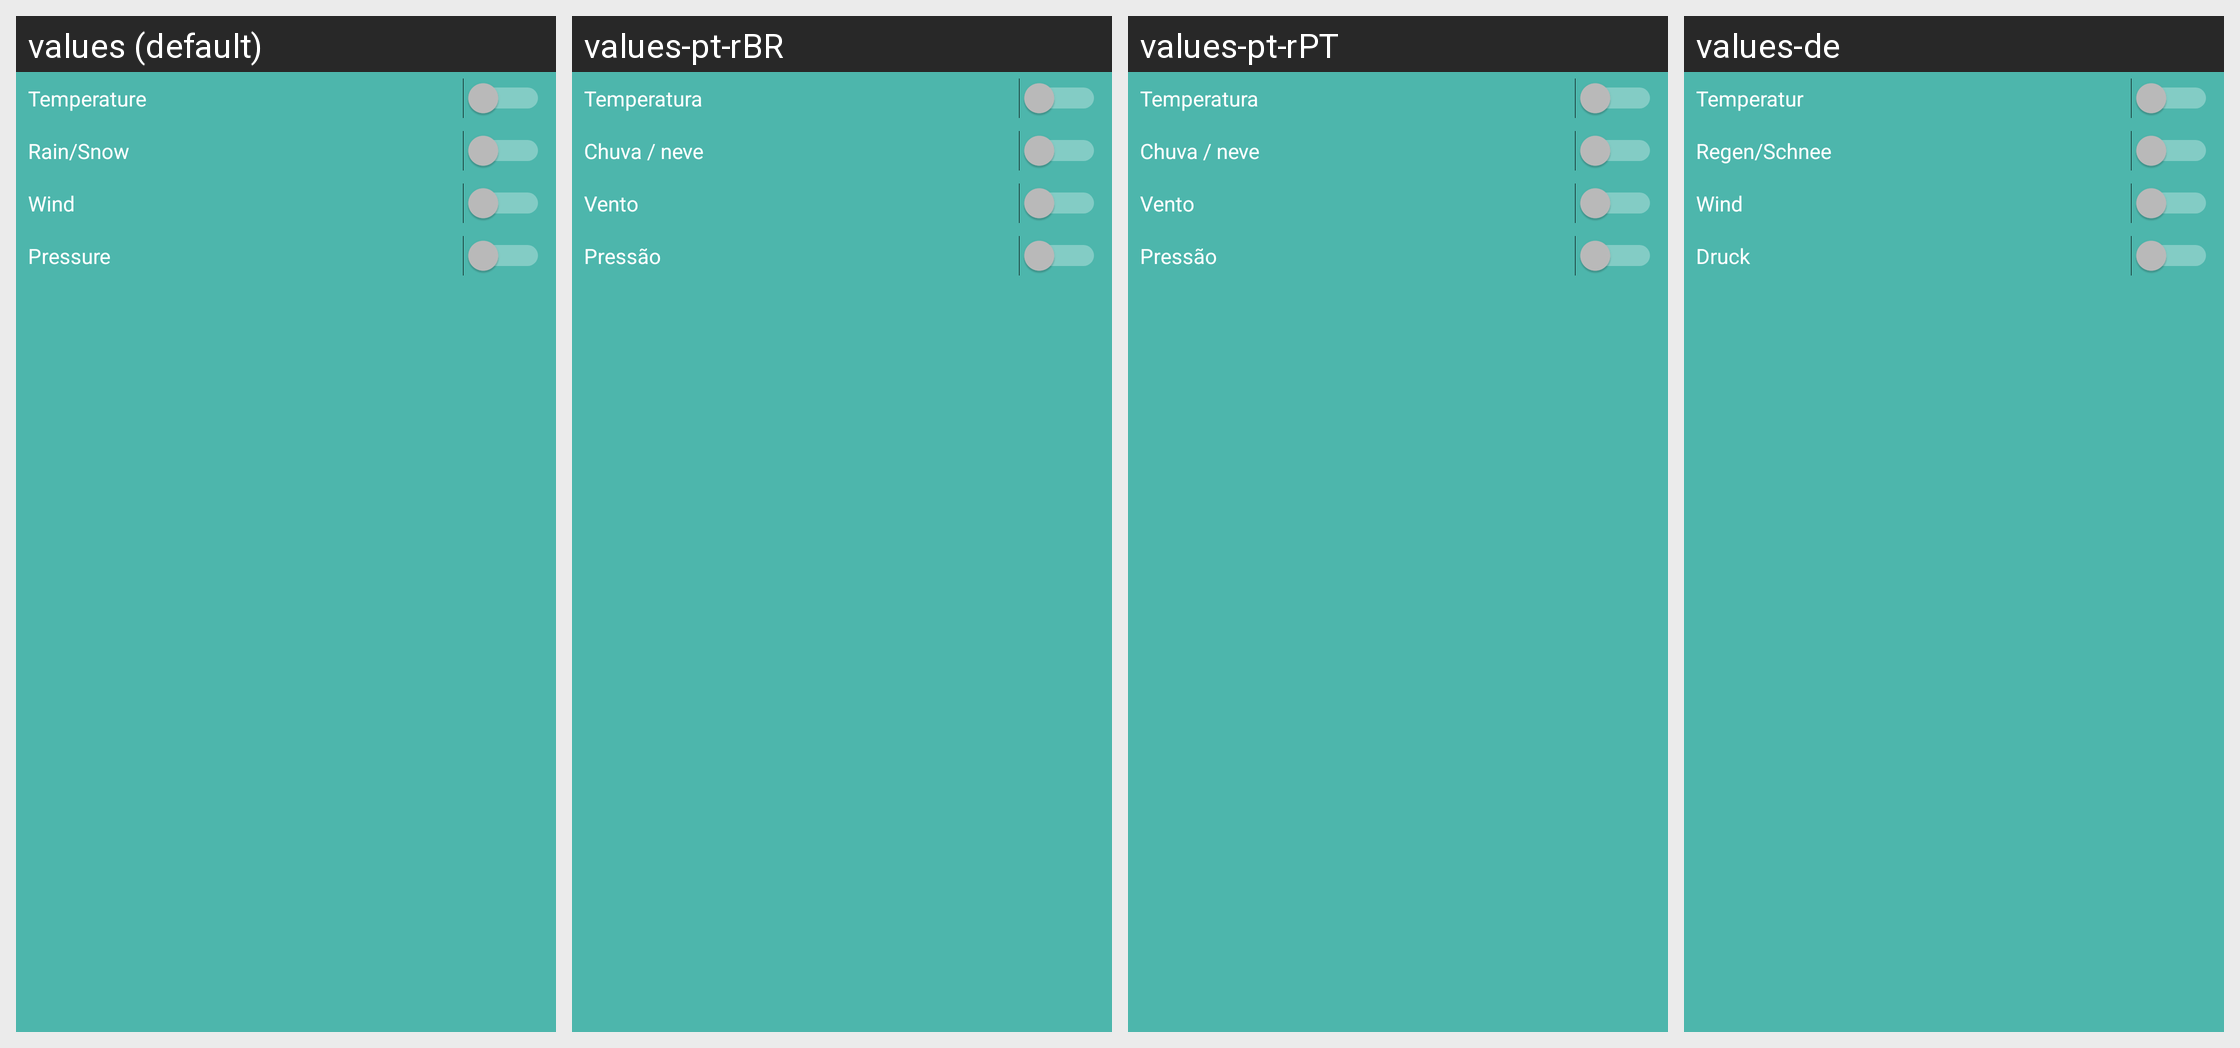

Translations of the strings shown on this Android screen, per locale in the grid:
Android screen res/layout/activity_setting_graph.xml rendered under 4 locales, left to right: values (default), values-pt-rBR, values-pt-rPT, values-de. Device: Nexus 5 (rendered at 1080×1920; each locale shown at half size, 540×960, under a caption strip naming it); theme AppTheme.
Other locales in the repository, not shown: values-ar, values-be, values-be-rBY, values-bg, values-bn-rBD, values-ca, values-cs, values-da, values-el, values-eo, values-es, values-eu, values-fa, values-fi, values-fr, values-he, values-hi, values-hr, values-hu, values-id, values-it, values-ja, values-kab, values-ko, values-lt, values-nb-rNO, values-nl, values-ny, values-pl, values-pt, values-ro, values-ru, values-sl, values-sq, values-sr, values-sv, values-sw, values-ta, values-th, values-tr, values-uk, values-vi, values-zh-rCN, values-zh-rTW.
Strings drawn on this screen, with the default value and each locale's value (text and hints the layout hard-codes, and strings that could not be matched under every locale, appear in the picture but are not listed):

forecast_settings_graph_combined_temperature
  values: Temperature
  values-pt-rBR: Temperatura
  values-pt-rPT: Temperatura
  values-de: Temperatur

forecast_settings_graph_combined_wind
  values: Wind
  values-pt-rBR: Vento
  values-pt-rPT: Vento
  values-de: Wind

forecast_settings_graph_combined_pressure
  values: Pressure
  values-pt-rBR: Pressão
  values-pt-rPT: Pressão
  values-de: Druck
